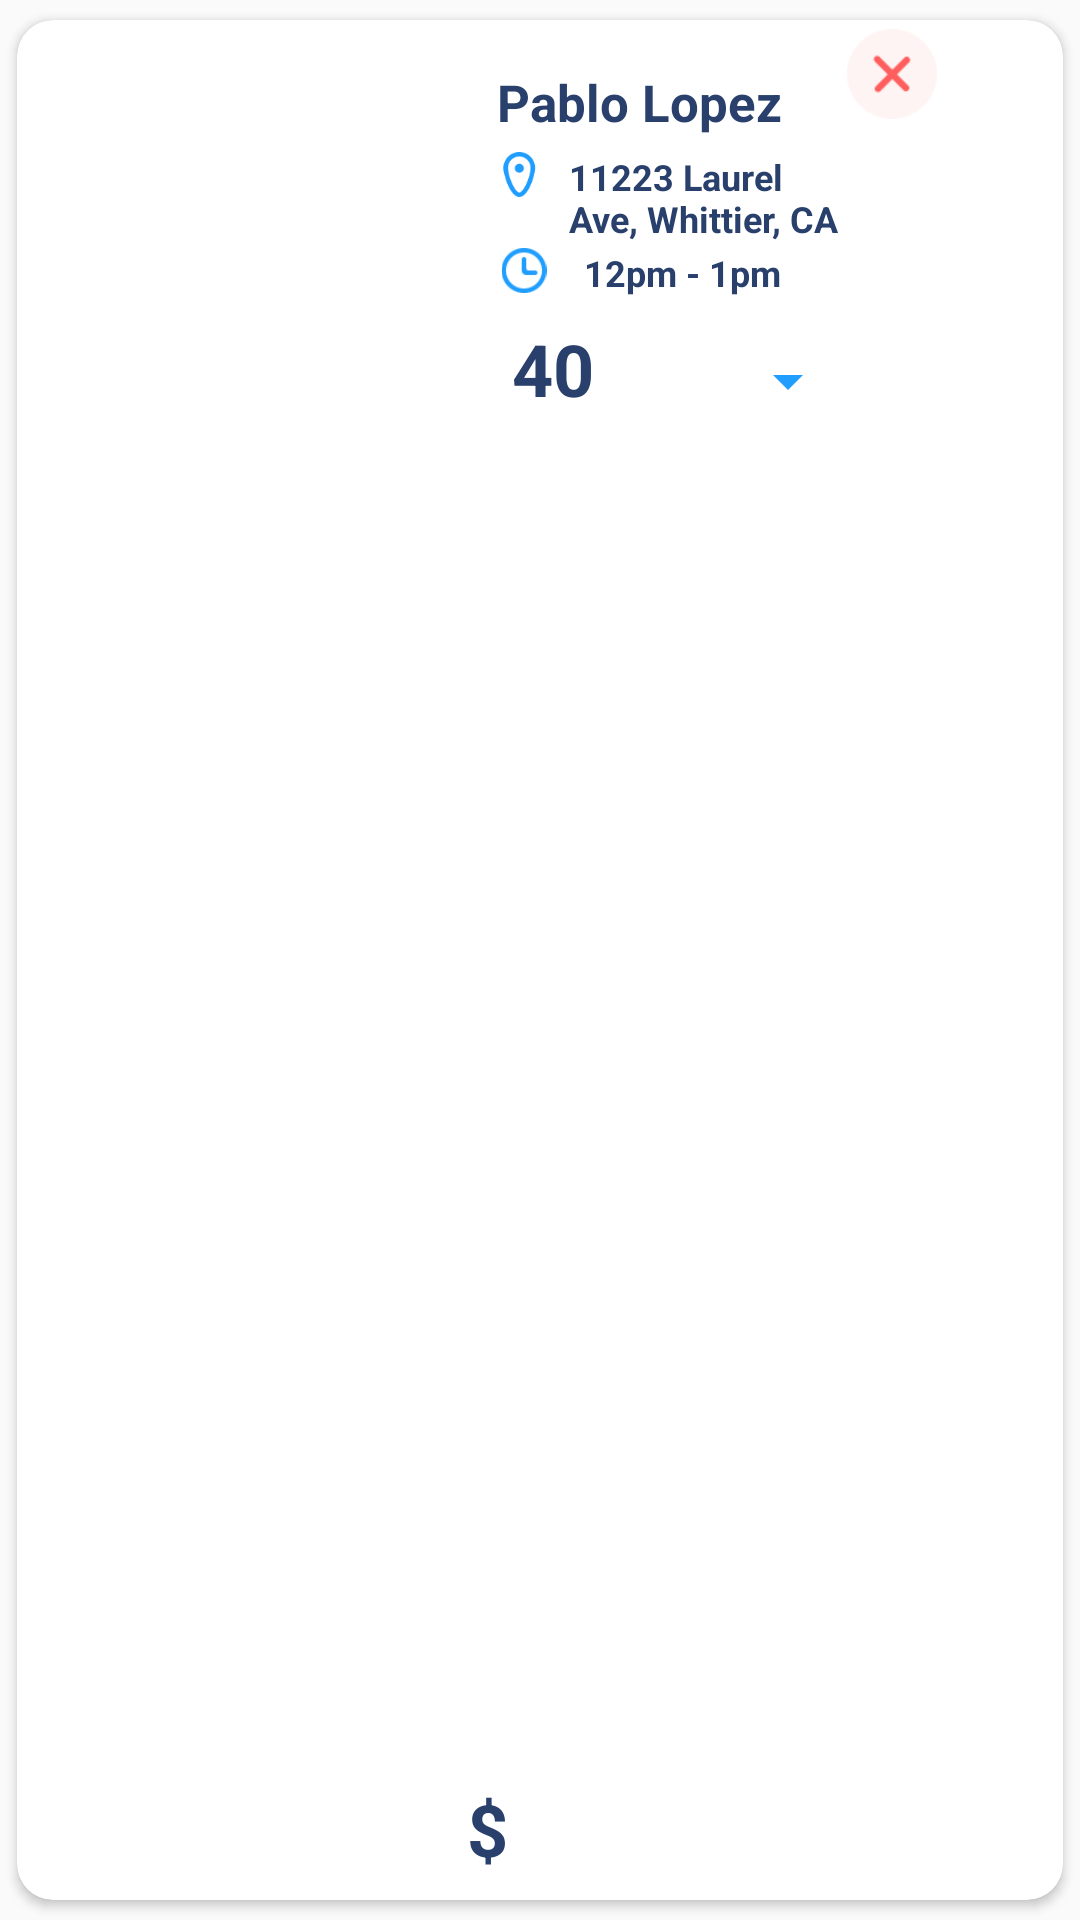

Reconstruct the res/layout file that produces this screen, plus the resources it refers to.
<!-- AndroidManifest.xml: application theme AppTheme -->
<!-- res/layout/mypostcardview.xml -->
<?xml version="1.0" encoding="utf-8"?>
<androidx.cardview.widget.CardView
    xmlns:android="http://schemas.android.com/apk/res/android"
    xmlns:app="http://schemas.android.com/apk/res-auto"
    xmlns:tools="http://schemas.android.com/tools"
    android:id="@+id/theBackground"
    android:layout_width="match_parent"
    android:layout_height="wrap_content"
    android:layout_margin="10dp"
    android:elevation="50dp"
    android:orientation="vertical"
    app:cardUseCompatPadding="true"
    android:layout_marginBottom="10dp"
    app:cardCornerRadius="12dp">

    <androidx.constraintlayout.widget.ConstraintLayout
        android:id="@+id/constraintLayout"
        android:layout_width="match_parent"
        android:layout_height="match_parent"
        android:background="@color/common_google_signin_btn_text_dark_pressed"
        android:orientation="vertical">

        <Spinner
            android:id="@+id/spinner_services"
            android:layout_width="50dp"
            android:layout_height="25dp"
            android:layout_marginStart="32dp"
            android:layout_marginTop="108dp"
            android:backgroundTint="@color/colorPrimary"
            android:paddingLeft="0dp"
            app:layout_constraintStart_toEndOf="@+id/textViewPrice"
            app:layout_constraintTop_toTopOf="parent" />

        <TextView
            android:id="@+id/money2"
            android:layout_width="15dp"
            android:layout_height="32dp"
            android:layout_marginStart="150dp"
            android:layout_marginBottom="8dp"
            android:text="$"
            android:textColor="#29406c"
            android:textSize="24sp"
            android:textStyle="bold"
            app:layout_constraintBottom_toBottomOf="parent"
            app:layout_constraintStart_toStartOf="parent">

        </TextView>

        <Button
            android:id="@+id/infoButton"
            android:layout_width="44dp"
            android:layout_height="33dp"
            android:layout_marginTop="104dp"
            android:layout_marginEnd="320dp"
            android:background="@drawable/reserveblueicon"
            android:text="Client"
            android:textSize="10sp"
            android:visibility="invisible"
            app:layout_constraintEnd_toEndOf="parent"
            app:layout_constraintTop_toTopOf="parent" />

        <TextView
            android:id="@+id/textViewPrice"
            android:layout_width="34dp"
            android:layout_height="32dp"
            android:layout_marginStart="165dp"
            android:layout_marginTop="100dp"
            android:text="40"
            android:textColor="#29406c"
            android:textSize="24sp"
            android:textStyle="bold"
            app:layout_constraintStart_toStartOf="parent"
            app:layout_constraintTop_toTopOf="parent">

        </TextView>

        <TextView
            android:id="@+id/textViewTime"
            android:layout_width="170dp"
            android:layout_height="21dp"
            android:layout_marginTop="76dp"
            android:text="12pm - 1pm"
            android:textColor="#29406c"
            android:textSize="12sp"
            android:textStyle="bold"
            android:visibility="visible"
            app:layout_constraintStart_toEndOf="@+id/imageView7"
            app:layout_constraintTop_toTopOf="parent">

        </TextView>

        <TextView
            android:id="@+id/textViewAddress"
            android:layout_width="0dp"
            android:layout_height="32dp"
            android:layout_marginStart="9dp"
            android:layout_marginTop="44dp"
            android:layout_marginEnd="69dp"
            android:text="11223 Laurel Ave, Whittier, CA"
            android:textColor="#29406c"
            android:textSize="12sp"
            android:textStyle="bold"
            android:visibility="visible"
            app:layout_constraintEnd_toEndOf="parent"
            app:layout_constraintStart_toEndOf="@+id/imageView4"
            app:layout_constraintTop_toTopOf="parent">

        </TextView>

        <ImageView
            android:id="@+id/imageChatView"
            android:layout_width="140dp"
            android:layout_height="140dp"
            android:layout_marginEnd="232dp"
            android:visibility="visible"
            app:layout_constraintBottom_toBottomOf="parent"
            app:layout_constraintEnd_toEndOf="parent"
            app:layout_constraintHorizontal_bias="0.0"
            app:layout_constraintStart_toStartOf="parent"
            app:layout_constraintTop_toTopOf="parent">

        </ImageView>

        <TextView
            android:id="@+id/textViewName"
            android:layout_width="134dp"
            android:layout_height="28dp"
            android:layout_marginStart="160dp"
            android:layout_marginTop="16dp"
            android:text="Pablo Lopez"
            android:textColor="#29406c"
            android:textSize="17dp"
            android:textStyle="bold"
            android:visibility="visible"
            app:layout_constraintStart_toStartOf="parent"
            app:layout_constraintTop_toTopOf="parent">

        </TextView>

        <ImageView
            android:id="@+id/imageView4"
            android:layout_width="15dp"
            android:layout_height="15dp"
            android:layout_marginStart="160dp"
            android:layout_marginTop="44dp"
            app:layout_constraintStart_toStartOf="parent"
            app:layout_constraintTop_toTopOf="parent"
            app:srcCompat="@drawable/locationicon" />

        <ImageView
            android:id="@+id/imageView7"
            android:layout_width="wrap_content"
            android:layout_height="15dp"
            android:layout_marginStart="149dp"
            android:layout_marginTop="76dp"
            app:layout_constraintStart_toStartOf="parent"
            app:layout_constraintTop_toTopOf="parent"
            app:srcCompat="@drawable/timeicon" />

        <Button
            android:id="@+id/pendingButton"
            android:layout_width="75dp"
            android:layout_height="30dp"
            android:layout_marginTop="108dp"
            android:layout_marginEnd="244dp"
            android:background="@drawable/reserveblueicon"
            android:text="Pending"
            android:textSize="10sp"
            android:visibility="invisible"
            app:layout_constraintEnd_toEndOf="parent"
            app:layout_constraintTop_toTopOf="parent" />

        <Button
            android:id="@+id/deleteButton"
            android:layout_width="30dp"
            android:layout_height="30dp"
            android:layout_marginTop="3dp"
            android:layout_marginEnd="42dp"
            android:background="@drawable/cancelcircle"
            android:visibility="visible"
            app:layout_constraintEnd_toEndOf="parent"
            app:layout_constraintTop_toTopOf="parent" />

    </androidx.constraintlayout.widget.ConstraintLayout>

</androidx.cardview.widget.CardView>
<!-- resources referenced by this layout -->
<resources>
  <color name="colorPrimary">#1F9EFF</color>
  <!-- drawable cancelcircle: png bitmap (drawable-v24, 1185 bytes) -->
  <!-- drawable locationicon: png bitmap (drawable, 1469 bytes) -->
  <!-- drawable reserveblueicon: png bitmap (drawable-v24, 1111 bytes) -->
  <!-- drawable timeicon: png bitmap (drawable-v24, 1075 bytes) -->
  <style name="AppTheme" parent="Theme.AppCompat.Light.NoActionBar">
          
          <item name="colorPrimary">@color/colorPrimary</item>
          <item name="colorPrimaryDark">@color/colorPrimaryDark</item>
          <item name="colorAccent">@color/colorAccent</item>
          <item name="android:windowContentTransitions">true</item>&gt;
      </style>
  <color name="colorPrimaryDark">#1F9EFF</color>
  <color name="colorAccent">#1F9EFF</color>
</resources>
